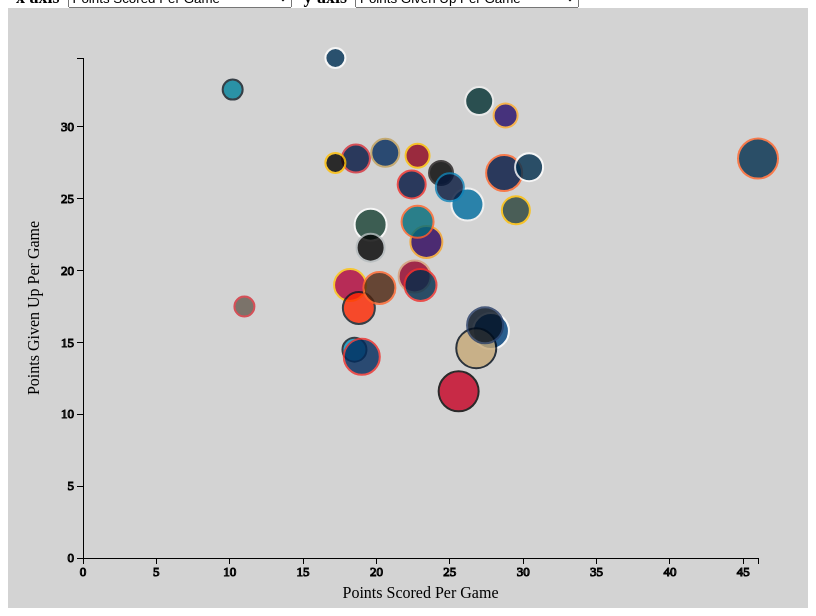
D3 v3 page, settled after 480 driven frames (8 s of simulated time); the page loaded 2 data file(s).



        d3.csv('nfl_team_data.csv', function(nfl_team_data){

        nfl_team_data.forEach(function(d){
            d.o_points_per_game = +d.o_points_per_game;
            d.d_pts_per_game = +d.d_pts_per_game;
            d.win = +d.win;
            d.d_total_points = +d.d_total_points;
            d.d_total_plays = +d.d_total_plays;
            d.d_yards_per_game = +d.d_yards_per_game;
            d.d_yards_per_play = +d.d_yards_per_play;
            d.d_first_down_per_game = +d.d_first_down_per_game;
            d.d_third_down_made = +d.d_third_down_made;
            d.d_third_down_attempt = +d.d_third_down_attempt;
            d.d_third_down_pct = +d.d_third_down_pct;
            d.d_fourth_down_made = +d.d_fourth_down_made;
            d.d_fourth_down_attempt = +d.d_fourth_down_attempt;
            d.d_fourth_down_pct = +d.d_fourth_down_pct;
            d.d_penalties = +d.d_penalties;
            d.d_penalty_yards = +d.d_penalty_yards;
            //d.d_time_on_field_min =
            d.d_fumbles_forced = +d.d_fumbles_forced;
            d.d_fumbles_lost = +d.d_fumbles_lost;
            d.o_total_points = +d.o_total_points;
            d.o_total_plays = +d.o_total_plays;
            d.o_yards_per_game = +d.o_yards_per_game;
            d.o_yards_per_play = +d.o_yards_per_play;
            d.o_first_down_per_game = +d.o_first_down_per_game;
            d.o_third_down_made = +d.o_third_down_made;
            d.o_third_down_attempt = +d.o_third_down_attempt;
            d.o_third_down_pct = +d.o_third_down_pct;
            d.o_fourth_down_made = +d.o_fourth_down_made;
            d.o_fourth_down_attempt = +d.o_fourth_down_attempt;
            d.o_fourth_down_pct = +d.o_fourth_down_pct;
            d.o_penalties = +d.o_penalties;
            d.o_penalty_yards = +d.o_penalty_yards;
            //d.o_time_on_field_min = +d.o_time_on_field_min;
            d.o_fumbles = +d.o_fumbles;
            d.o_fumbles_lost = +d.o_fumbles_lost;
            d.loss = +d.loss;
        });



        var margin = {top: 50, bottom: 50, right: 50, left: 75};
        var width = 800 - margin.left - margin.right;
        var height = 600 - margin.top - margin.bottom;

        var svg = d3.select("#histogram")
                .append("svg")
                .attr({
                    width: width + margin.right + margin.left,
                    height: height + margin.top + margin.bottom
                })
                .append("g")
                .attr("transform", "translate(" + margin.left + "," + margin.top + ")");

        var xScale = d3.scale.linear()
                .domain([0,d3.max(nfl_team_data,function(d){return d.o_points_per_game;})])
                .range([0,width]);

        var yScale = d3.scale.linear()
                .domain([0,d3.max(nfl_team_data,function(d){return d.d_pts_per_game})])
                .range([height,0]);

        var xAxis = d3.svg.axis()
                .scale(xScale)
                .orient("bottom");

        var yAxis = d3.svg.axis()
                .scale(yScale)
                .orient("left");

        svg.append("g")
                .attr("class","axis")
                .attr("id","x-axis")
                .attr("transform","translate(0," + height + ")")
                .call(xAxis);

        svg.append("g")
                .attr("class", "axis")
                .attr("id", "y-axis")
                .call(yAxis);

        var circle = svg.selectAll("circle")
                .data(nfl_team_data)
                .enter()
                .append("circle")
                .attr({
                    cx: function(d){return xScale(d.o_points_per_game)},
                    cy: function(d){return yScale(d.d_pts_per_game)},
                    r: function(d){return (d.win + 5) * 2;},
                    fill: function(d){return d.color_primary;},
                    stroke: function(d){return d.color_secondary;},
                    "stroke-width": "2px",
                    opacity: 0.8
                })

        circle.append("svg:title")
                .text(function(d){return d.team + ": " + d.win + "-" + d.loss;})

            svg.append("text")
                    .attr("x",width/2)
                    .attr("y",height+(margin.bottom/1.25))
                    .attr("id","x-axis-label")
                    .style("text-anchor","middle")
                    .text("Points Scored Per Game");

            svg.append("text")
                    .attr("transform","rotate(-90)")
                    .attr("y", 0-(margin.left/1.7))
                    .attr("x", 0-(height/2))
                    .attr("id","y-axis-label")
                    .style("text-anchor", "middle")
                    .text("Points Given Up Per Game");

        d3.csv("optionSet.csv",function(data){
            d3.selectAll("select").selectAll("option")
                    .data(data)
                    .enter()
                    .append("option")
                    .attr("value",function(d){return d.value;})
                    .text(function(d){return d.key;});

            document.getElementById("x-control").selectedIndex = 0;
            document.getElementById("y-control").selectedIndex = 1;
        })

        function updateX(){
            var x = document.getElementById("x-control").value;

            d3.select("#x-axis")
                    .remove();
            d3.select("#x-axis-label")
                    .remove();

            xScale = d3.scale.linear()
                    .domain([0,d3.max(nfl_team_data,function(d){return d[x];})])
                    .range([0,width]);

            xAxis = d3.svg.axis()
                    .scale(xScale)
                    .orient("bottom");

            svg.append("g")
                    .attr("class","axis")
                    .attr("id","x-axis")
                    .attr("transform","translate(0," + height + ")")
                    .call(xAxis);

            circle.transition()
                    .duration(1000)
                    .attr("cx",function(d){return xScale(d[x]);});

            svg.append("text")
                    .attr("x",width/2)
                    .attr("y",height+(margin.bottom/1.25))
                    .attr("id","x-axis-label")
                    .style("text-anchor","middle")
                    .text(document.getElementById("x-control").options[this.selectedIndex].text);

        }

        function updateY(){
            var y = document.getElementById("y-control").value;

            d3.select("#y-axis")
                    .remove();

            d3.select("#y-axis-label")
                    .remove();

            yScale = d3.scale.linear()
                    .domain([0,d3.max(nfl_team_data,function(d){return d[y]})])
                    .range([height,0]);

            yAxis = d3.svg.axis()
                    .scale(yScale)
                    .orient("left");

            svg.append("g")
                    .attr("class", "axis")
                    .attr("id", "y-axis")
                    .call(yAxis);

            circle.transition()
                    .duration(1000)
                    .attr("cy",function(d){return yScale(d[y]);});

            svg.append("text")
                    .attr("transform","rotate(-90)")
                    .attr("y", 0-(margin.left/1.7))
                    .attr("x", 0-(height/2))
                    .attr("id","y-axis-label")
                    .style("text-anchor", "middle")
                    .text(document.getElementById("y-control").options[this.selectedIndex].text);

        }

            d3.select("#x-control")
                    .on("change",updateX);

            d3.select("#y-control")
                    .on("change",updateY);

        });

    

### data: nfl_team_data.csv
team, games, d_pts_per_game, d_total_points, d_total_plays, d_yards_per_game, d_yards_per_play, d_first_down_per_game, d_third_down_made, d_third_down_attempt, d_third_down_pct, d_fourth_down_made, d_fourth_down_attempt, d_fourth_down_pct, d_penalties, d_penalty_yards, d_time_on_field_min, d_fumbles_forced, d_fumbles_lost, o_points_per_game, o_total_points, o_total_plays, o_yards_per_game, o_yards_per_play
Arizona Cardinals, 5, 19, 95, 335, 343.4, 5.1, 20.8, 26, 65, 40, 1, 3, 33, 36, 342, 31:35:00, 5, 4, 18.2, 91, 308, 306.2, 5
Atlanta Falcons, 5, 26.8, 134, 302, 372.2, 6.2, 18.8, 33, 66, 50, 2, 4, 50, 30, 240, 28:35:00, 3, 1, 24.4, 122, 325, 391.4, 6
Baltimore Ravens, 5, 22, 110, 327, 335.4, 5.1, 16.8, 23, 76, 30, 1, 4, 25, 42, 371, 29:17:00, 8, 3, 23.4, 117, 352, 330.8, 4.7
Buffalo Bills, 5, 26, 130, 363, 377.4, 5.2, 21, 33, 83, 40, 1, 3, 33, 41, 359, 32:19:00, 5, 2, 22.4, 112, 363, 348.6, 4.8
Carolina Panthers, 4, 14.5, 58, 242, 301.5, 5, 17.8, 19, 51, 37, 0, 1, 0, 25, 229, 27:10:00, 3, 3, 18.5, 74, 266, 329, 4.9
Chicago Bears, 6, 26.8, 161, 368, 373, 6.1, 19.8, 32, 75, 43, 3, 4, 75, 26, 234, 30:12:00, 13, 8, 28.7, 172, 372, 369.2, 6
Cincinnati Bengals, 5, 17.4, 87, 324, 316.8, 4.9, 18.2, 23, 69, 33, 1, 3, 33, 16, 223, 28:56:00, 7, 4, 18.8, 94, 324, 330.2, 5.1
Cleveland Browns, 5, 18.8, 94, 354, 301.8, 4.3, 18.8, 33, 79, 42, 2, 5, 40, 27, 234, 30:12:00, 6, 4, 20.2, 101, 345, 317, 4.6
Dallas Cowboys, 5, 27.2, 136, 334, 409.2, 6.1, 23.6, 25, 62, 40, 3, 6, 50, 33, 278, 28:50:00, 6, 5, 30.4, 152, 304, 377.2, 6.2
Denver Broncos, 5, 27.8, 139, 330, 416.6, 6.3, 22, 26, 67, 39, 0, 3, 0, 36, 289, 28:53:00, 3, 1, 46, 230, 357, 489.8, 6.9
Detroit Lions, 5, 24.6, 123, 323, 392.8, 6.1, 20.2, 17, 63, 27, 3, 4, 75, 32, 239, 29:20:00, 8, 3, 26.2, 131, 330, 381, 5.8
Green Bay Packers, 4, 24.2, 97, 253, 374.8, 5.9, 19.8, 23, 55, 42, 2, 4, 50, 30, 256, 30:29:00, 6, 3, 29.5, 118, 269, 453.2, 6.7
Houston Texans, 5, 27.8, 139, 285, 260.2, 4.6, 15.2, 26, 71, 37, 2, 4, 50, 38, 291, 28:25:00, 6, 1, 18.6, 93, 373, 390.8, 5.2
Indianapolis Colts, 5, 15.8, 79, 303, 330.4, 5.5, 18, 20, 62, 32, 3, 7, 43, 30, 249, 28:06:00, 6, 3, 27.8, 139, 322, 362.4, 5.6
Jacksonville Jaguars, 5, 32.6, 163, 332, 379.8, 5.7, 21.8, 27, 71, 38, 0, 0, 0, 25, 185, 33:34:00, 7, 2, 10.2, 51, 311, 251.8, 4
Kansas City Chiefs, 5, 11.6, 58, 321, 312.8, 4.9, 16.6, 16, 68, 24, 3, 7, 43, 29, 202, 26:47:00, 11, 8, 25.6, 128, 342, 348.4, 5.1
Miami Dolphins, 5, 23.4, 117, 351, 393, 5.6, 22, 25, 69, 36, 2, 5, 40, 31, 238, 33:00:00, 6, 3, 22.8, 114, 301, 316.6, 5.3
Minnesota Vikings, 4, 30.8, 123, 295, 430.8, 5.8, 26, 26, 55, 47, 2, 4, 50, 24, 220, 33:03:00, 7, 5, 28.8, 115, 247, 350.5, 5.7
New England Patriots, 5, 14, 70, 339, 345, 5.1, 19, 27, 74, 36, 1, 7, 14, 35, 303, 29:23:00, 7, 4, 19, 95, 347, 343.4, 4.9
New Orleans Saints, 5, 14.6, 73, 278, 330.4, 5.9, 17.4, 20, 56, 36, 0, 2, 0, 26, 223, 25:23:00, 7, 4, 26.8, 134, 340, 405, 6
New York Giants, 6, 34.8, 209, 432, 391.3, 5.4, 24.5, 44, 90, 49, 1, 3, 33, 42, 405, 33:50:00, 7, 3, 17.2, 103, 362, 340, 5.6
New York Jets, 5, 23.2, 116, 333, 299, 4.5, 16.4, 30, 82, 37, 1, 4, 25, 31, 295, 29:06:00, 8, 2, 19.6, 98, 322, 350.6, 5.4
Oakland Raiders, 5, 21.6, 108, 321, 364.8, 5.7, 21.2, 27, 63, 43, 1, 4, 25, 26, 200, 29:52:00, 7, 5, 19.6, 98, 295, 330.2, 5.6
Philadelphia Eagles, 5, 31.8, 159, 368, 434, 5.9, 26.6, 28, 65, 43, 1, 4, 25, 37, 333, 33:36:00, 6, 4, 27, 135, 344, 454.8, 6.6
Pittsburgh Steelers, 4, 27.5, 110, 253, 321.8, 5.1, 17.5, 22, 58, 38, 2, 3, 67, 23, 258, 31:11:00, 3, 0, 17.2, 69, 250, 341.2, 5.5
San Diego Chargers, 5, 25.8, 129, 312, 406, 6.5, 21.8, 24, 59, 41, 2, 4, 50, 40, 384, 28:35:00, 7, 1, 25, 125, 322, 402.4, 6.2
San Francisco 49ers, 5, 19.6, 98, 331, 302.4, 4.6, 19.2, 23, 71, 32, 3, 5, 60, 31, 272, 31:20:00, 6, 3, 22.6, 113, 296, 321.8, 5.4
Seattle Seahawks, 5, 16.2, 81, 315, 303.6, 4.8, 19, 25, 66, 38, 1, 2, 50, 29, 333, 29:48:00, 11, 8, 27.4, 137, 323, 366.4, 5.7
St. Louis Rams, 5, 28.2, 141, 314, 382.4, 6.1, 20, 28, 65, 43, 1, 3, 33, 33, 323, 30:19:00, 11, 5, 20.6, 103, 339, 311.6, 4.6
Tampa Bay Buccaneers, 4, 17.5, 70, 274, 332.2, 4.9, 20.2, 19, 57, 33, 1, 3, 33, 27, 220, 30:58:00, 5, 2, 11, 44, 257, 274.8, 4.3
Tennessee Titans, 5, 19, 95, 313, 321.2, 5.1, 18.8, 18, 64, 28, 1, 2, 50, 33, 259, 29:39:00, 6, 5, 23, 115, 329, 318, 4.8
Washington Redskins, 4, 28, 112, 278, 440.5, 6.3, 23, 20, 55, 36, 4, 5, 80, 24, 201, 31:34:00, 6, 5, 22.8, 91, 266, 390.8, 5.9

### data: optionSet.csv
key, value
Points Scored Per Game, o_points_per_game
Points Given Up Per Game, d_pts_per_game
Total Points Given Up, d_total_points
Total Defensive Plays, d_total_plays
Total Yards Given Up, d_yards_per_game
Yards Given Up Per Play, d_yards_per_play
First Downs Given Up Per Game, d_first_down_per_game
Defense Third Down Percentage, d_third_down_pct
Defense Fourth Down Percentage, d_fourth_down_pct
Defensive Penalties, d_penalties
Defensive Penalty Yards, d_penalty_yards
Total Points Scored, o_total_points
Total Offensive Plays, o_total_plays
Yards Gained Per Game, o_yards_per_game
Yards Gained Per Play, o_yards_per_play
First Downs Made Per Game, o_first_down_per_game
Offense Third Down Percentage, o_third_down_pct
Offense Fourth Down Percentage, o_fourth_down_pct
Offensive Penalties, o_penalties
Offensive Penalty Yards, o_penalty_yards